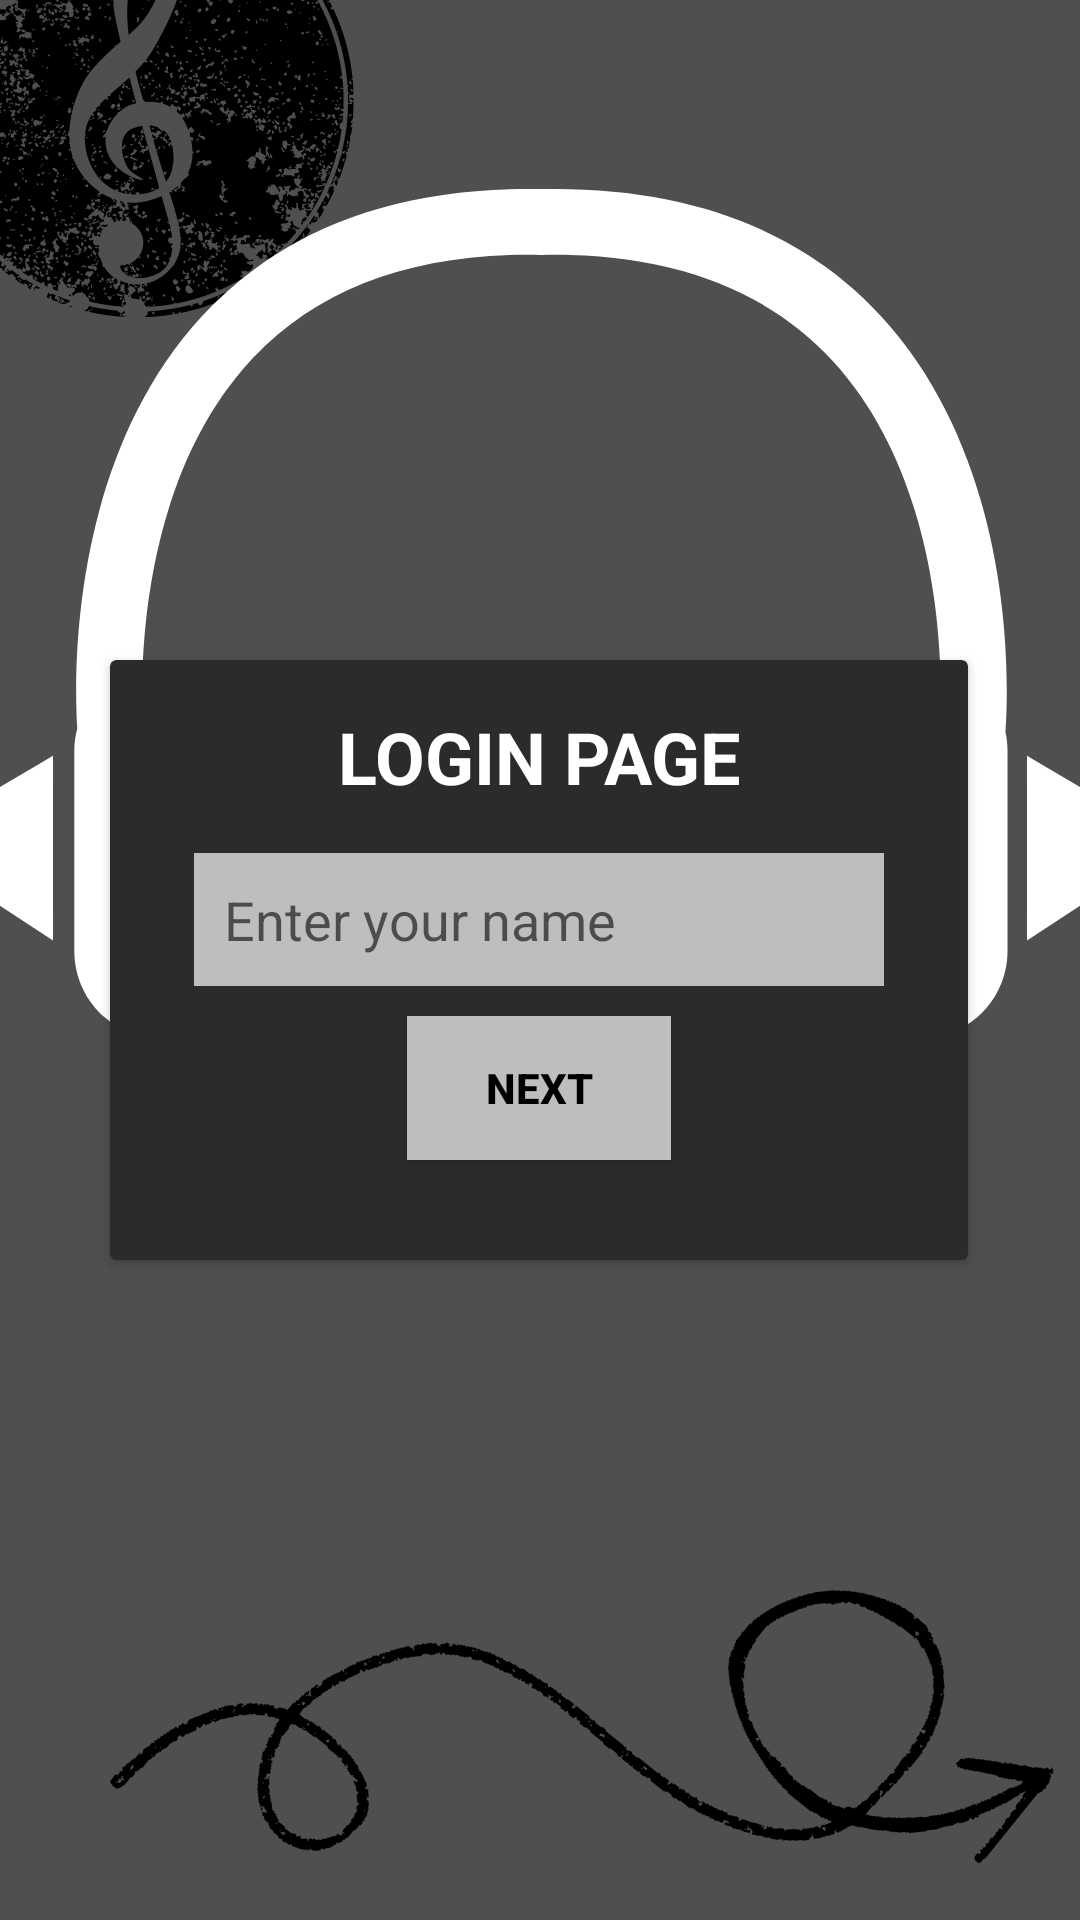

The Android layout XML behind this screen, and the referenced resources:
<!-- AndroidManifest.xml: activity theme Theme.AppCompat.DayNight.NoActionBar -->
<!-- res/layout/activity_auth.xml -->
<?xml version="1.0" encoding="utf-8"?>
<androidx.constraintlayout.widget.ConstraintLayout xmlns:android="http://schemas.android.com/apk/res/android"
    xmlns:app="http://schemas.android.com/apk/res-auto"
    xmlns:tools="http://schemas.android.com/tools"
    android:layout_width="match_parent"
    android:layout_height="match_parent"
    android:background="@drawable/auth"
    tools:context=".AuthActivity">

    <androidx.cardview.widget.CardView
        android:layout_width="286dp"
        android:layout_height="200dp"
        app:cardBackgroundColor="@color/btn_3"
        app:layout_constraintBottom_toBottomOf="parent"
        app:layout_constraintEnd_toEndOf="parent"
        app:layout_constraintHorizontal_bias="0.496"
        app:layout_constraintStart_toStartOf="parent"
        app:layout_constraintTop_toTopOf="parent">

        <LinearLayout
            android:layout_width="match_parent"
            android:layout_height="match_parent"
            android:orientation="vertical">

            <TextView
                android:layout_width="match_parent"
                android:layout_height="wrap_content"
                android:layout_margin="16dp"
                android:gravity="center"
                android:text="@string/auth_title"
                android:textColor="@color/white"
                android:textSize="24sp"
                android:textStyle="bold" />

            <EditText
                android:id="@+id/et_username"
                android:layout_width="230dp"
                android:layout_height="wrap_content"
                android:layout_gravity="center"
                android:background="@color/btn_0"
                android:textColor="@color/black"
                android:hint="@string/auth_input_hint"
                android:importantForAutofill="no"
                android:inputType="text"
                android:padding="10dp" />

            <Button
                android:id="@+id/btn_go_to_library"
                android:layout_width="wrap_content"
                android:layout_height="wrap_content"
                android:layout_gravity="center"
                android:layout_margin="10dp"
                android:background="@color/btn_0"
                android:text="@string/auth_btn_next"
                android:textColor="@color/black"
                android:textStyle="bold"/>
        </LinearLayout>

    </androidx.cardview.widget.CardView>

</androidx.constraintlayout.widget.ConstraintLayout>
<!-- resources referenced by this layout -->
<resources>
  <color name="black">#FF000000</color>
  <color name="btn_0">#bebebe</color>
  <color name="btn_3">#2b2b2b</color>
  <color name="white">#FFFFFFFF</color>
  <!-- drawable auth: png bitmap (drawable, 147547 bytes) -->
  <string name="auth_btn_next">Next</string>
  <string name="auth_input_hint">Enter your name</string>
  <string name="auth_title">LOGIN PAGE</string>
</resources>
